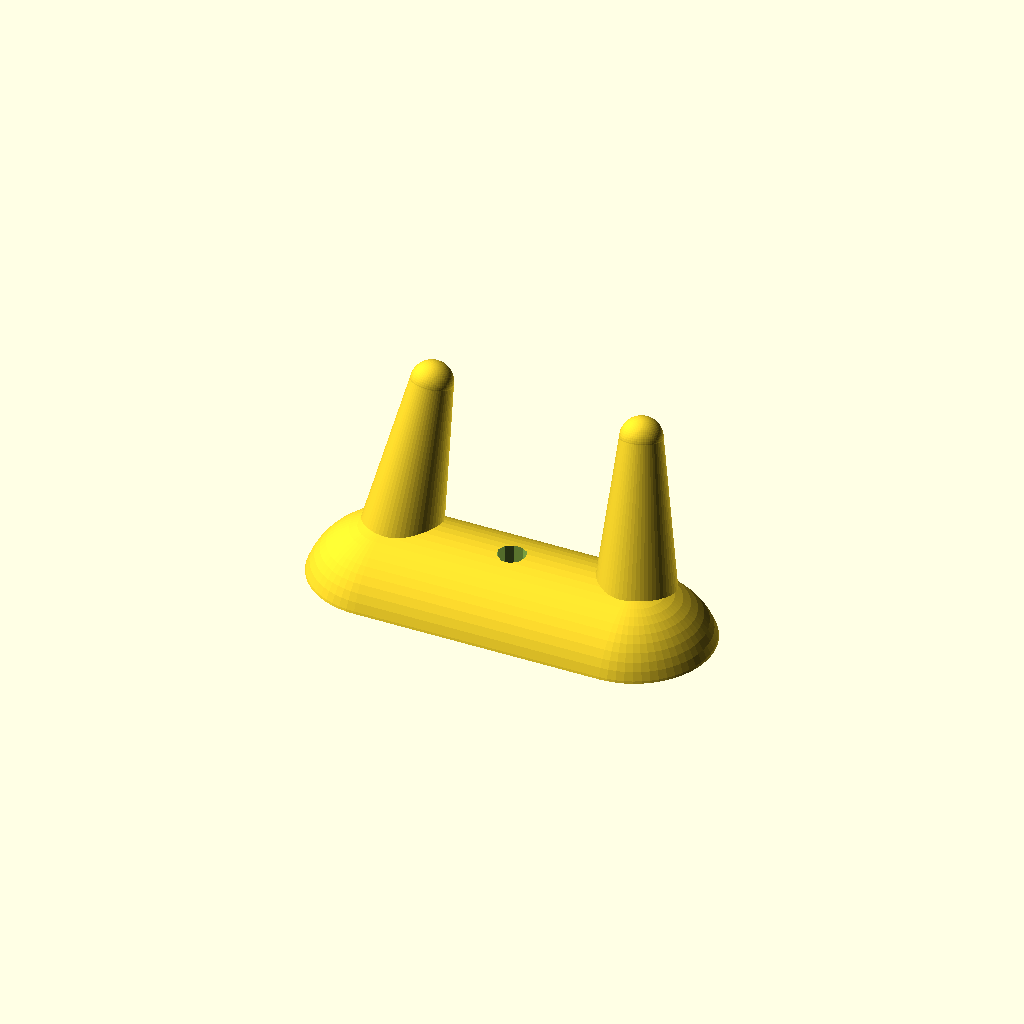
Cell 1 — every parameter at its default value.
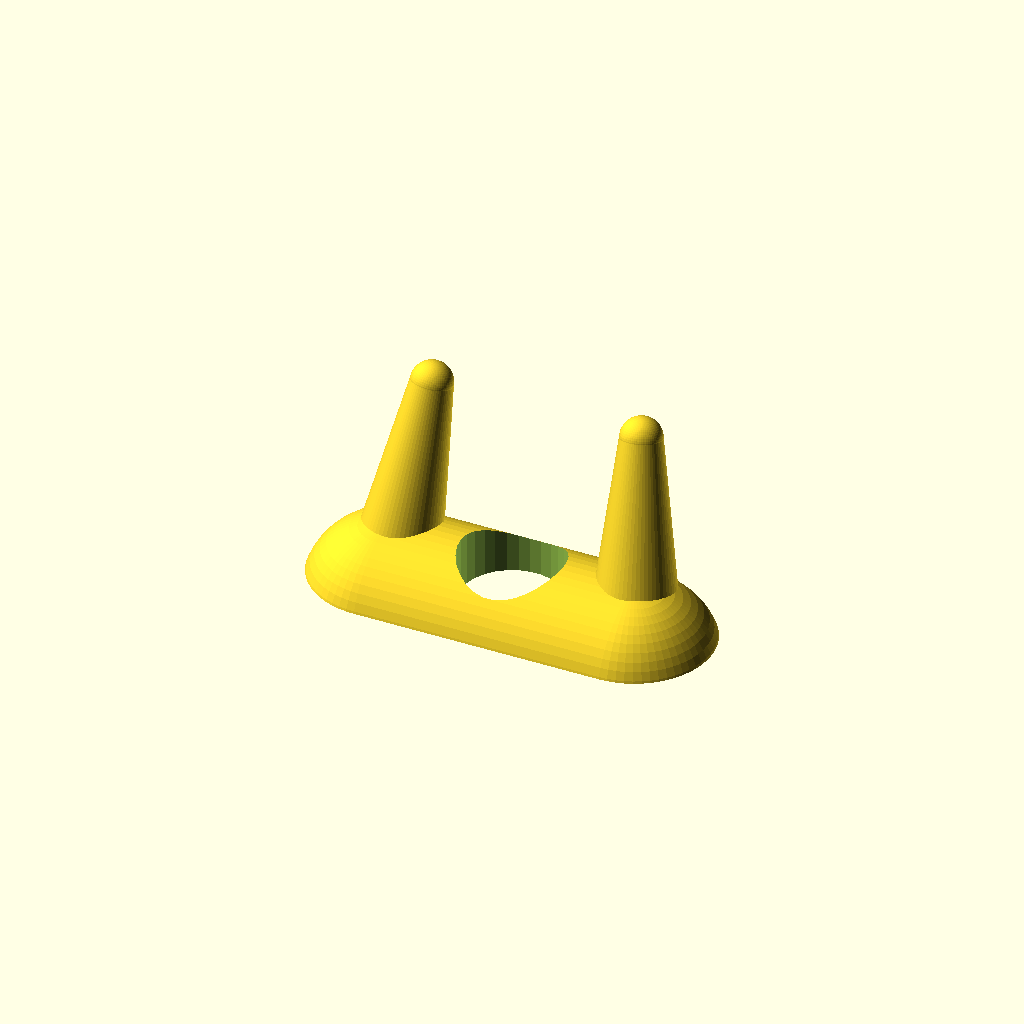
Cell 2: r = 10 (everything else at default).
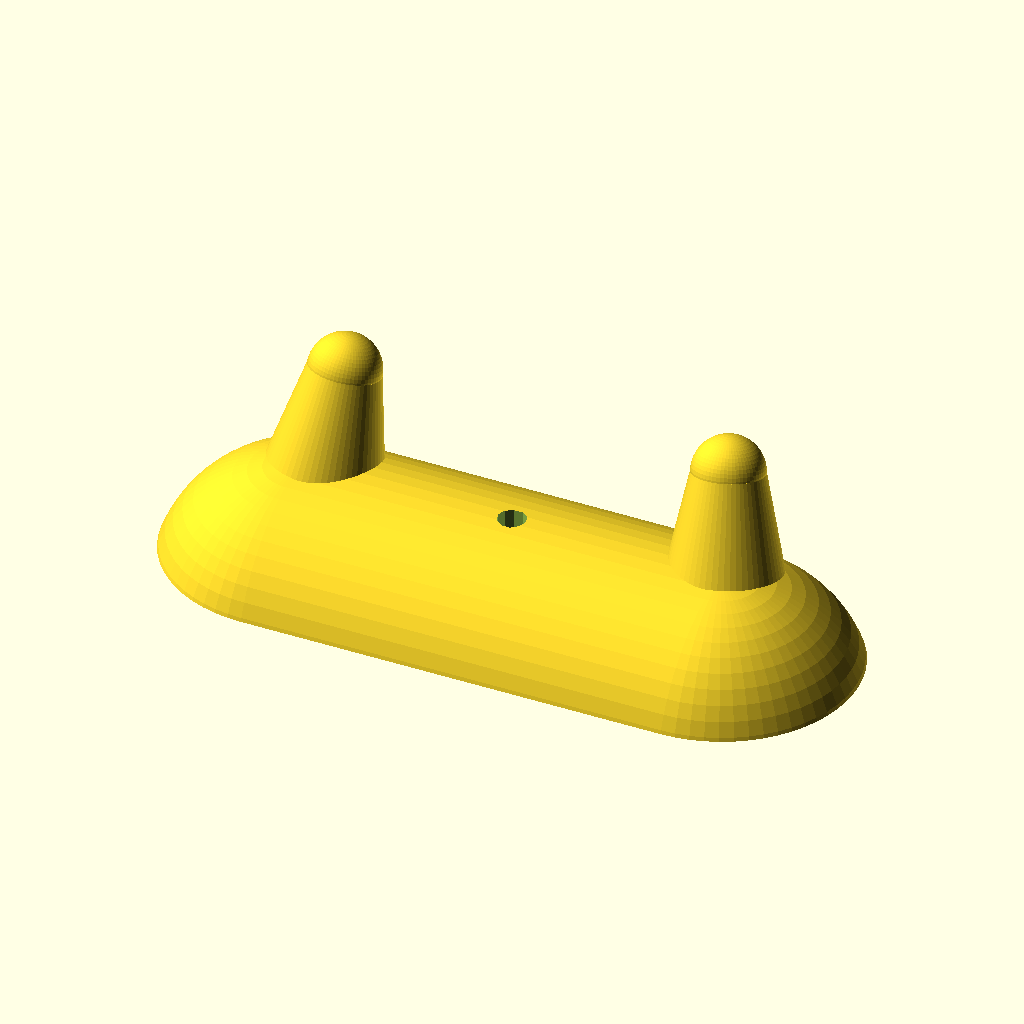
Cell 3 — w set to 60, the other parameters unchanged.
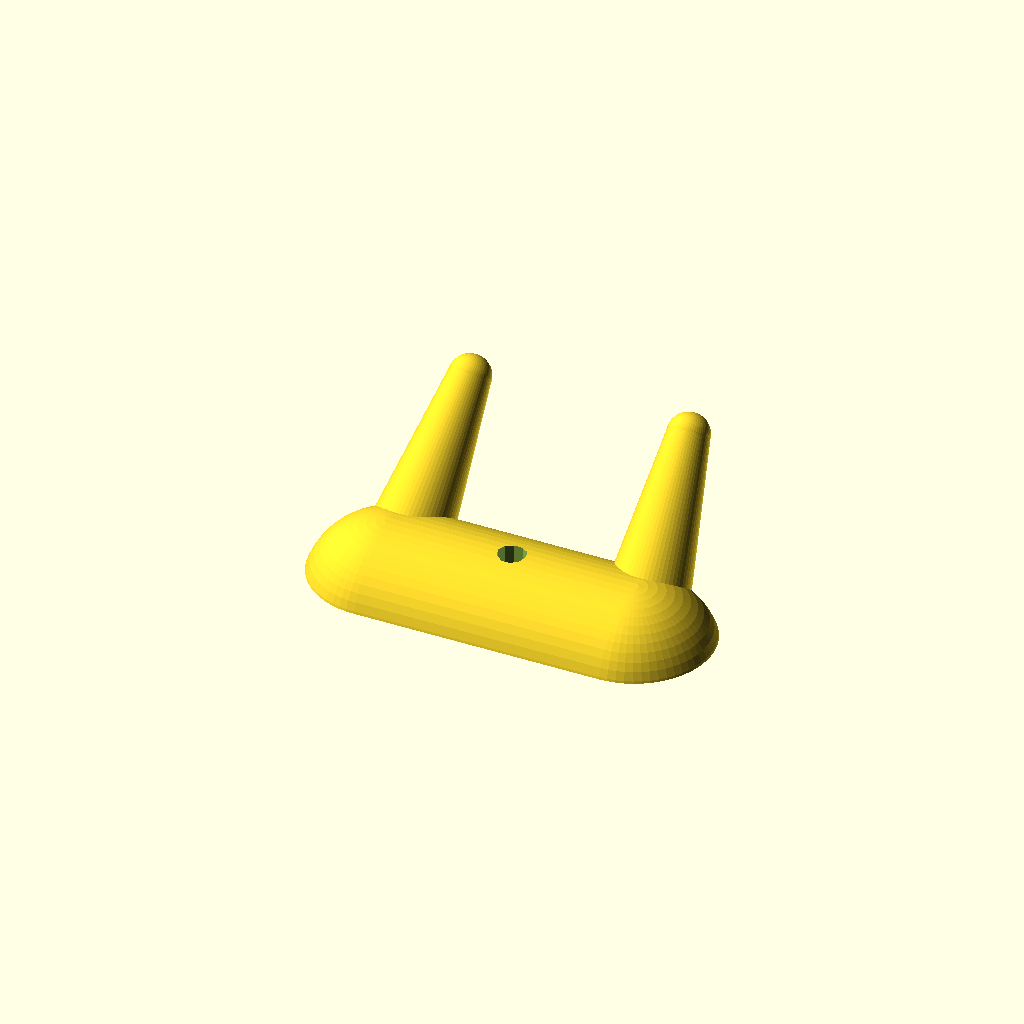
Cell 4: a = 45 (everything else at default).
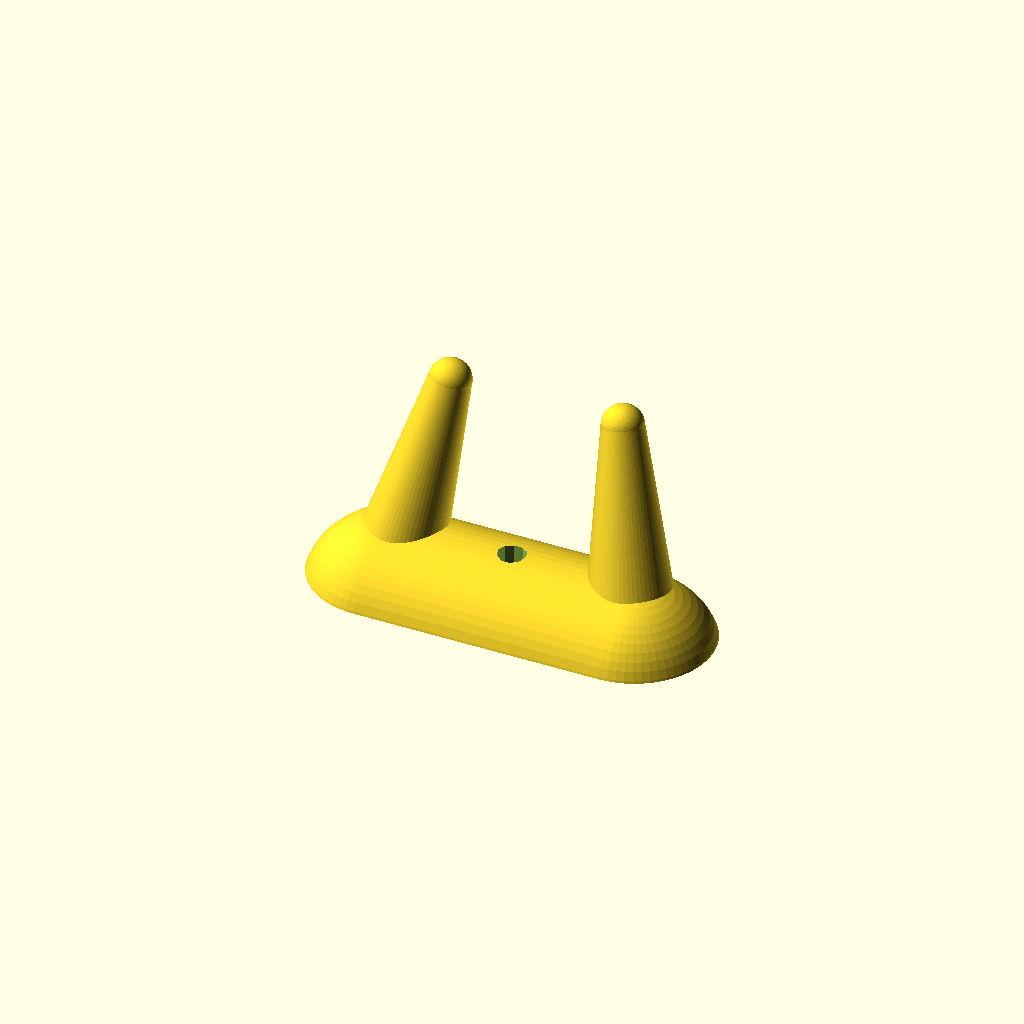
Cell 5: i = 10 (everything else at default).
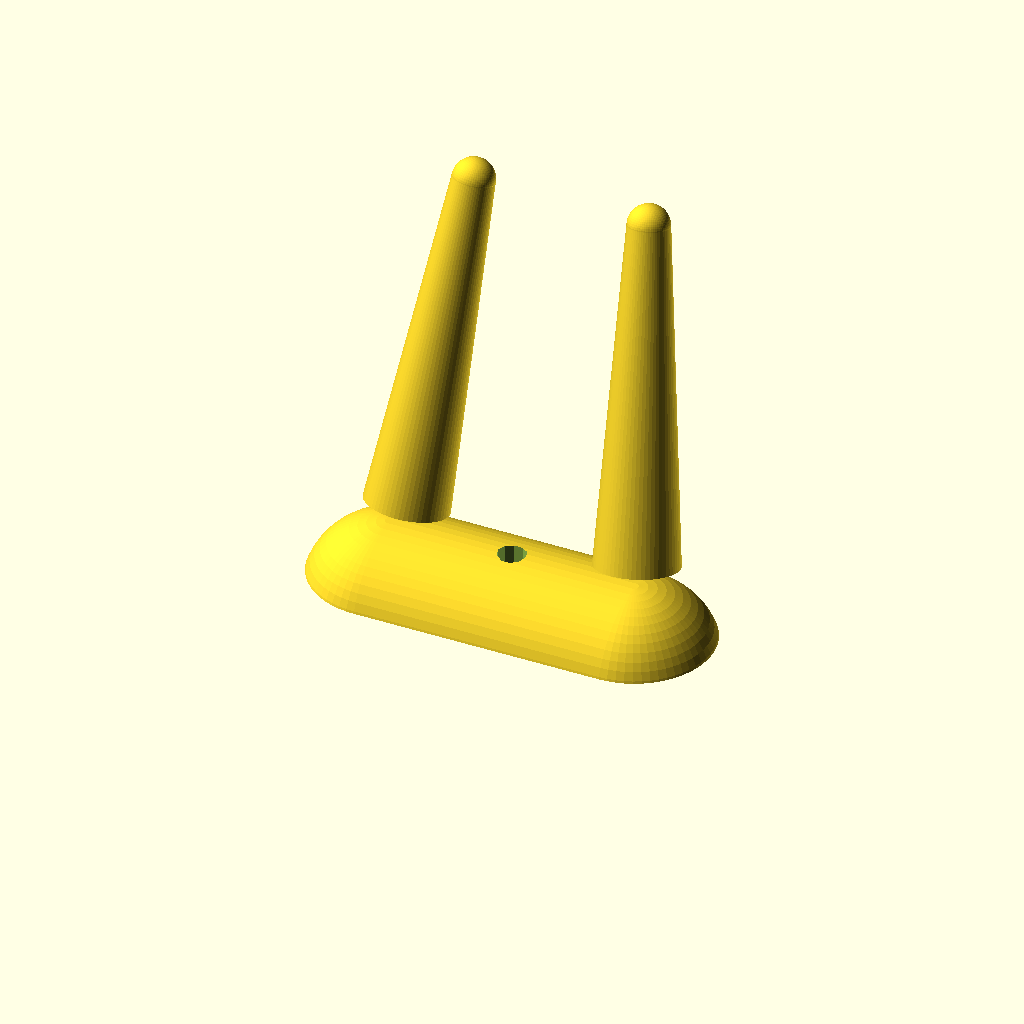
Cell 6: the same model with h = 70.
One fixed orthographic camera (rotation 55°, 0°, 25°; colour scheme Cornfield) for every cell.
Source of the model, inputs/thingiverse/files/thing-117150/files/oar-hook.scad:
//Open-source oar hook

// Radius of screw hole
r=2; //[1:10]
//Width of oar
w=35; //[30:60]
//Angle of hook
a=15; //[5:45]
// Inner angle of hook
i=5; //[5:10]
// height of hook
h=35;
//resolution of render
z=60;

translate([0,0,-w*1/6])difference(){
union(){
hull() {
   translate([-w*3/4,0,0]) sphere(r=w/2, $fn=z);
    translate([w*3/4,0,0])sphere(r=w/2, $fn=z);
 }

rotate([-a,-i,0])union(){
translate([w*3/4,0,h/4])cylinder(h = h, r1 = w/4, r2 = w/8, center = false, $fn=z); //right hook
translate([w*3/4,0,h+h/4])sphere(r=w/8, $fn=z);
		}

rotate([-a,i,0])union(){
translate([-w*3/4,0,h/4])cylinder(h = h, r1 = w/4, r2 = w/8, center = false, $fn=z);//left hook
translate([-w*3/4,0,h+h/4])sphere(r=w/8, $fn=z);
		}

}
cylinder(h=w, r=r+1, center=true); //screw hole
translate([0,0,-w*1/3])cube([3*w,w,w], center=true);
}


//rotate([-a,0,0])%rotate([-a,0,0])
Parameter table extracted from the source (name, type, default, range or options):
r: number, default 2, range 1 to 10
w: number, default 35, range 30 to 60
a: number, default 15, range 5 to 45
i: number, default 5, range 5 to 10
h: number, default 35
z: number, default 60
